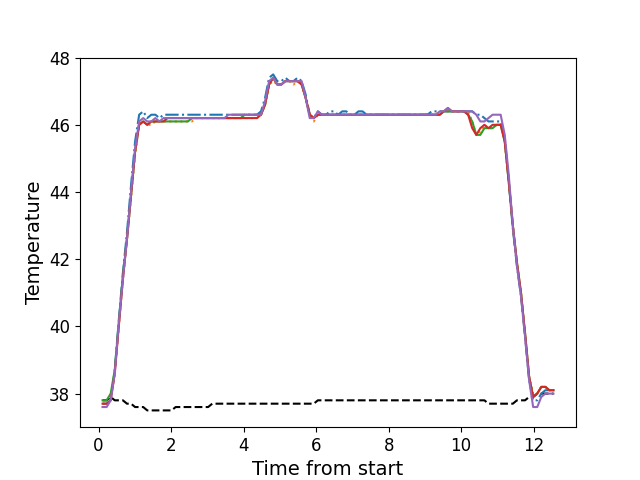

Values plotted in this chart, from the file beside it:
, times, neutral, z1, z2, z3, z4, z5
0, 0.109, 37.8, 37.7, 37.7, 37.8, 37.7, 37.6
1, 0.222, 37.8, 37.7, 37.7, 37.8, 37.7, 37.6
2, 0.334, 37.9, 37.8, 37.8, 38.0, 37.8, 37.8
3, 0.4456, 37.8, 38.7, 38.6, 38.7, 38.6, 38.6
4, 0.5576, 37.8, 40.2, 40.0, 40.1, 40.0, 40.1
5, 0.6698, 37.8, 41.6, 41.4, 41.5, 41.4, 41.4
6, 0.7828, 37.7, 42.8, 42.6, 42.6, 42.6, 42.6
7, 0.8947, 37.7, 44.2, 43.8, 43.9, 43.9, 44.0
8, 1.007, 37.6, 45.5, 45.1, 45.2, 45.2, 45.3
9, 1.119, 37.6, 46.3, 46.0, 46.0, 46.0, 46.1
10, 1.231, 37.6, 46.4, 46.1, 46.1, 46.1, 46.2
11, 1.342, 37.5, 46.2, 46.0, 46.0, 46.0, 46.1
12, 1.454, 37.5, 46.3, 46.0, 46.1, 46.1, 46.1
13, 1.567, 37.5, 46.3, 46.1, 46.1, 46.1, 46.2
14, 1.679, 37.5, 46.2, 46.1, 46.1, 46.1, 46.1
15, 1.79, 37.5, 46.3, 46.1, 46.1, 46.1, 46.2
16, 1.903, 37.5, 46.3, 46.1, 46.1, 46.2, 46.2
17, 2.014, 37.5, 46.3, 46.1, 46.1, 46.2, 46.2
18, 2.126, 37.6, 46.3, 46.1, 46.1, 46.2, 46.2
19, 2.238, 37.6, 46.3, 46.1, 46.1, 46.2, 46.2
20, 2.35, 37.6, 46.3, 46.1, 46.1, 46.2, 46.2
21, 2.463, 37.6, 46.3, 46.1, 46.1, 46.2, 46.2
22, 2.575, 37.6, 46.3, 46.1, 46.2, 46.2, 46.2
23, 2.687, 37.6, 46.3, 46.2, 46.2, 46.2, 46.2
24, 2.799, 37.6, 46.3, 46.2, 46.2, 46.2, 46.2
25, 2.911, 37.6, 46.3, 46.2, 46.2, 46.2, 46.2
26, 3.022, 37.6, 46.3, 46.2, 46.2, 46.2, 46.2
27, 3.135, 37.7, 46.3, 46.2, 46.2, 46.2, 46.2
28, 3.247, 37.7, 46.3, 46.2, 46.2, 46.2, 46.2
29, 3.36, 37.7, 46.3, 46.2, 46.2, 46.2, 46.2
30, 3.471, 37.7, 46.3, 46.2, 46.2, 46.2, 46.2
31, 3.583, 37.7, 46.3, 46.2, 46.2, 46.2, 46.3
32, 3.695, 37.7, 46.3, 46.2, 46.2, 46.2, 46.3
33, 3.807, 37.7, 46.3, 46.2, 46.2, 46.2, 46.3
34, 3.919, 37.7, 46.3, 46.2, 46.2, 46.2, 46.3
35, 4.031, 37.7, 46.3, 46.2, 46.3, 46.2, 46.3
36, 4.144, 37.7, 46.3, 46.2, 46.3, 46.2, 46.3
37, 4.256, 37.7, 46.3, 46.2, 46.3, 46.2, 46.3
38, 4.369, 37.7, 46.3, 46.2, 46.3, 46.2, 46.3
39, 4.48, 37.7, 46.4, 46.3, 46.3, 46.3, 46.3
40, 4.592, 37.7, 46.8, 46.6, 46.6, 46.6, 46.7
41, 4.704, 37.7, 47.4, 47.2, 47.2, 47.2, 47.3
42, 4.816, 37.7, 47.5, 47.3, 47.4, 47.4, 47.4
43, 4.928, 37.7, 47.3, 47.2, 47.2, 47.2, 47.2
44, 5.04, 37.7, 47.3, 47.2, 47.2, 47.2, 47.2
45, 5.151, 37.7, 47.4, 47.3, 47.3, 47.3, 47.3
46, 5.263, 37.7, 47.3, 47.3, 47.3, 47.3, 47.3
47, 5.376, 37.7, 47.3, 47.2, 47.3, 47.3, 47.3
48, 5.488, 37.7, 47.4, 47.3, 47.3, 47.3, 47.3
49, 5.6, 37.7, 47.3, 47.2, 47.2, 47.2, 47.3
50, 5.711, 37.7, 46.9, 46.8, 46.8, 46.8, 46.8
51, 5.823, 37.7, 46.3, 46.3, 46.3, 46.3, 46.2
52, 5.935, 37.7, 46.2, 46.1, 46.2, 46.2, 46.2
53, 6.048, 37.8, 46.4, 46.3, 46.3, 46.3, 46.4
54, 6.159, 37.8, 46.3, 46.3, 46.3, 46.3, 46.3
55, 6.272, 37.8, 46.3, 46.3, 46.3, 46.3, 46.3
56, 6.383, 37.8, 46.4, 46.3, 46.3, 46.3, 46.3
57, 6.496, 37.8, 46.4, 46.3, 46.3, 46.3, 46.3
58, 6.608, 37.8, 46.3, 46.3, 46.3, 46.3, 46.3
59, 6.72, 37.8, 46.4, 46.3, 46.3, 46.3, 46.3
... 52 more rows
